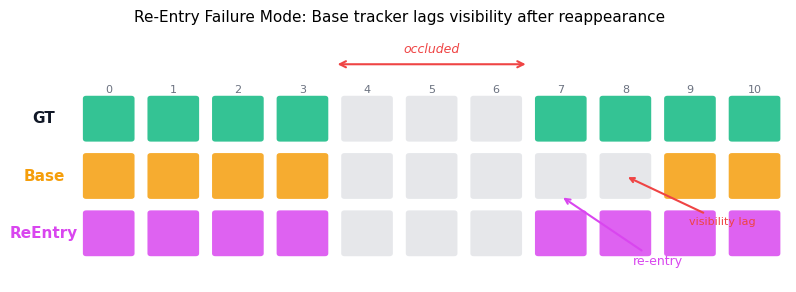
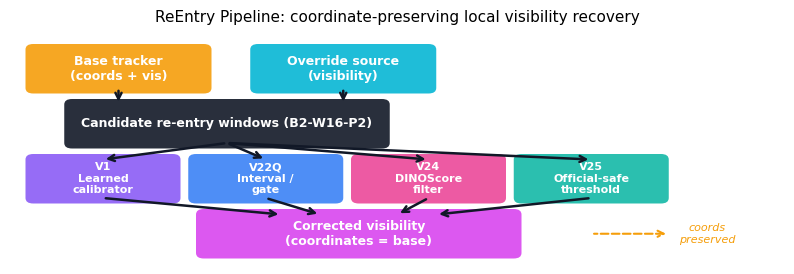

Generate these figures, in order, with matplotlib:
#!/usr/bin/env python3
"""Generate 5 paper figures for ReEntry paper."""
from __future__ import annotations
from pathlib import Path
import matplotlib
matplotlib.use("Agg")
import matplotlib.pyplot as plt
import matplotlib.patches as patches
import numpy as np

OUT = Path("paper/reentry_viscalibrator_tex/figures")
OUT.mkdir(parents=True, exist_ok=True)

C_BASE = "#f59e0b"
C_OVERRIDE = "#06b6d4"
C_B2 = "#d946ef"
C_RED = "#ef4444"
C_GREEN = "#10b981"
C_BLUE = "#3b82f6"
C_GRAY = "#9ca3af"
C_DARK = "#111827"
C_MUTED = "#6b7280"
C_V1 = "#8b5cf6"
C_V22Q = "#3b82f6"
C_V24 = "#ec4899"
C_V25 = "#14b8a6"

plt.rcParams.update({
    "font.family": "DejaVu Sans",
    "font.size": 11,
    "axes.titlesize": 13,
    "axes.labelsize": 12,
    "figure.dpi": 150,
    "savefig.dpi": 300,
    "savefig.bbox": "tight",
})

def make_fig1():
    fig, ax = plt.subplots(figsize=(10, 3.2))
    ax.set_xlim(-1.5, 10.5)
    ax.set_ylim(-1.5, 2.8)
    ax.axis("off")
    gt_vis = [1,1,1,1,0,0,0,1,1,1,1]
    base_vis = [1,1,1,1,0,0,0,0,0,1,1]
    reentry_vis = [1,1,1,1,0,0,0,1,1,1,1]
    for i, f in enumerate(range(11)):
        cg = C_GREEN if gt_vis[i] else C_GRAY
        ag = 0.85 if gt_vis[i] else 0.25
        ax.add_patch(patches.FancyBboxPatch((f-0.35, 1.0), 0.7, 0.7, boxstyle="round,pad=0.05", facecolor=cg, edgecolor="none", alpha=ag))
        cb = C_BASE if base_vis[i] else C_GRAY
        ab = 0.85 if base_vis[i] else 0.25
        ax.add_patch(patches.FancyBboxPatch((f-0.35, 0.0), 0.7, 0.7, boxstyle="round,pad=0.05", facecolor=cb, edgecolor="none", alpha=ab))
        cr = C_B2 if reentry_vis[i] else C_GRAY
        ar = 0.85 if reentry_vis[i] else 0.25
        ax.add_patch(patches.FancyBboxPatch((f-0.35, -1.0), 0.7, 0.7, boxstyle="round,pad=0.05", facecolor=cr, edgecolor="none", alpha=ar))
        ax.text(f, 1.85, str(f), ha="center", va="center", fontsize=8, color=C_MUTED)
    ax.text(-1.0, 1.35, "GT", ha="center", va="center", fontsize=11, fontweight="bold", color=C_DARK)
    ax.text(-1.0, 0.35, "Base", ha="center", va="center", fontsize=11, fontweight="bold", color=C_BASE)
    ax.text(-1.0, -0.65, "ReEntry", ha="center", va="center", fontsize=11, fontweight="bold", color=C_B2)
    ax.annotate("", xy=(3.5, 2.3), xytext=(6.5, 2.3), arrowprops=dict(arrowstyle="<->", color=C_RED, lw=1.5))
    ax.text(5, 2.45, "occluded", ha="center", va="bottom", fontsize=9, color=C_RED, fontstyle="italic")
    ax.annotate("re-entry", xy=(7, 0.0), xytext=(8.5, -1.2), arrowprops=dict(arrowstyle="->", color=C_B2, lw=1.5), fontsize=9, color=C_B2, ha="center")
    ax.annotate("visibility lag", xy=(8, 0.35), xytext=(9.5, -0.5), arrowprops=dict(arrowstyle="->", color=C_RED, lw=1.5), fontsize=8, color=C_RED, ha="center")
    ax.set_title("Re-Entry Failure Mode: Base tracker lags visibility after reappearance", fontsize=11, pad=10)
    fig.savefig(OUT / "fig1_failure_mode.png")
    fig.savefig(OUT / "fig1_failure_mode.pdf")
    plt.close(fig)
    print("Fig 1 done")

def make_fig2():
    fig, ax = plt.subplots(figsize=(10, 3.0))
    ax.set_xlim(0, 10)
    ax.set_ylim(-0.2, 4)
    ax.axis("off")
    def box(x, y, w, h, label, color, tc="white", fs=9):
        ax.add_patch(patches.FancyBboxPatch((x, y), w, h, boxstyle="round,pad=0.1", facecolor=color, edgecolor="none", alpha=0.9))
        ax.text(x+w/2, y+h/2, label, ha="center", va="center", fontsize=fs, fontweight="bold", color=tc)
    def ar(x1, y1, x2, y2, color=C_DARK):
        ax.annotate("", xy=(x2, y2), xytext=(x1, y1), arrowprops=dict(arrowstyle="->", color=color, lw=1.8))
    box(0.3, 3.0, 2.2, 0.7, "Base tracker\n(coords + vis)", C_BASE)
    box(3.2, 3.0, 2.2, 0.7, "Override source\n(visibility)", C_OVERRIDE)
    box(0.8, 2.0, 4.0, 0.7, "Candidate re-entry windows (B2-W16-P2)", C_DARK)
    ar(1.4, 3.0, 1.4, 2.7)
    ar(4.3, 3.0, 4.3, 2.7)
    box(0.3, 1.0, 1.8, 0.7, "V1\nLearned\ncalibrator", C_V1, fs=8)
    box(2.4, 1.0, 1.8, 0.7, "V22Q\nInterval /\ngate", C_V22Q, fs=8)
    box(4.5, 1.0, 1.8, 0.7, "V24\nDINOScore\nfilter", C_V24, fs=8)
    box(6.6, 1.0, 1.8, 0.7, "V25\nOfficial-safe\nthreshold", C_V25, fs=8)
    ar(2.8, 2.0, 1.2, 1.7)
    ar(2.8, 2.0, 3.3, 1.7)
    ar(2.8, 2.0, 5.4, 1.7)
    ar(2.8, 2.0, 7.5, 1.7)
    box(2.5, 0.0, 4.0, 0.7, "Corrected visibility\n(coordinates = base)", C_B2)
    ar(1.2, 1.0, 3.5, 0.7)
    ar(3.3, 1.0, 4.0, 0.7)
    ar(5.4, 1.0, 5.0, 0.7)
    ar(7.5, 1.0, 5.5, 0.7)
    ax.text(9.0, 0.35, "coords\npreserved", ha="center", va="center", fontsize=8, color=C_BASE, fontstyle="italic")
    ax.annotate("", xy=(7.5, 0.35), xytext=(8.5, 0.35), arrowprops=dict(arrowstyle="<-", color=C_BASE, lw=1.5, ls="--"))
    ax.set_title("ReEntry Pipeline: coordinate-preserving local visibility recovery", fontsize=11, pad=8)
    fig.savefig(OUT / "fig2_pipeline.png")
    fig.savefig(OUT / "fig2_pipeline.pdf")
    plt.close(fig)
    print("Fig 2 done")

if __name__ == "__main__":
    make_fig1()
    make_fig2()
